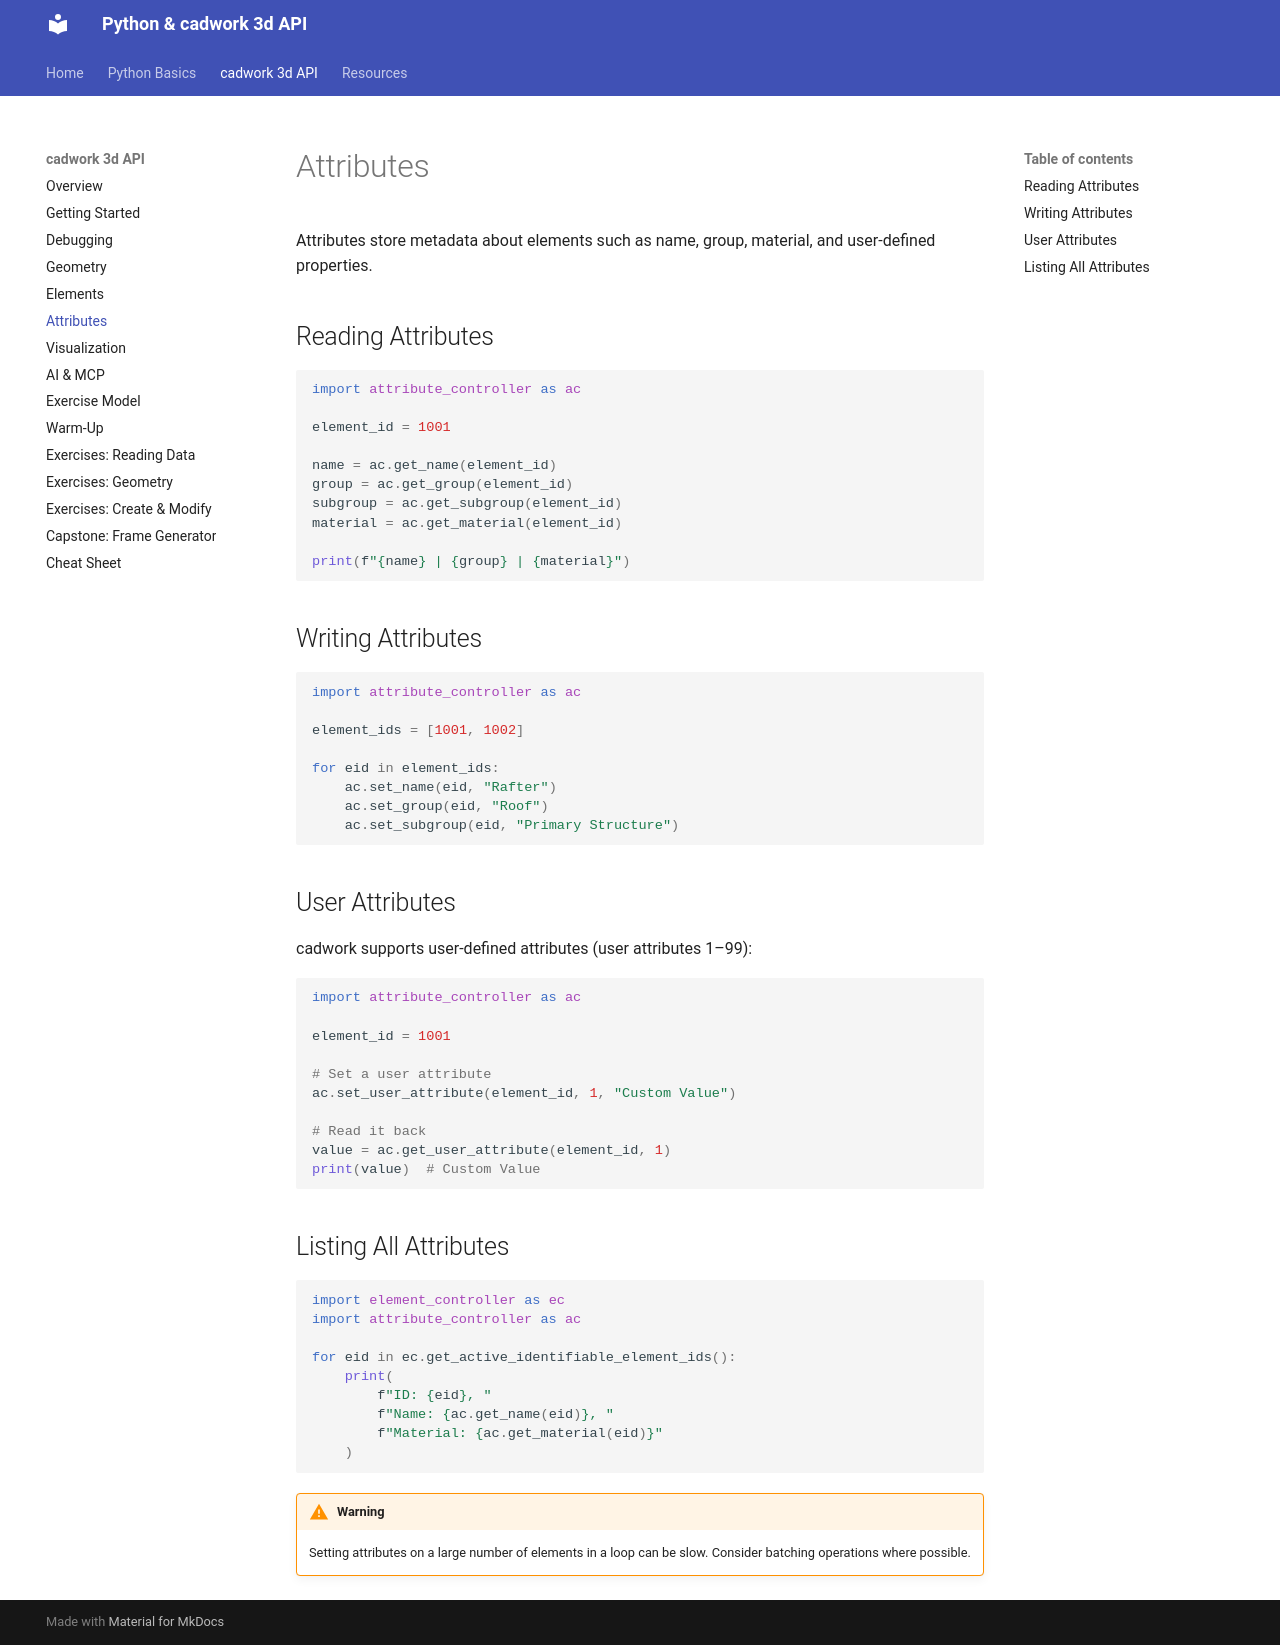

repository: Brunner246/berner-fachhochschule-python · page: cadwork-api/attributes/index.html · generator: mkdocs

# Attributes

Attributes store metadata about elements such as name, group, material, and user-defined properties.

## Reading Attributes

```python
import attribute_controller as ac

element_id = 1001

name = ac.get_name(element_id)
group = ac.get_group(element_id)
subgroup = ac.get_subgroup(element_id)
material = ac.get_material(element_id)

print(f"{name} | {group} | {material}")
```

## Writing Attributes

```python
import attribute_controller as ac

element_ids = [1001, 1002]

for eid in element_ids:
    ac.set_name(eid, "Rafter")
    ac.set_group(eid, "Roof")
    ac.set_subgroup(eid, "Primary Structure")
```

## User Attributes

cadwork supports user-defined attributes (user attributes 1–99):

```python
import attribute_controller as ac

element_id = 1001

# Set a user attribute
ac.set_user_attribute(element_id, 1, "Custom Value")

# Read it back
value = ac.get_user_attribute(element_id, 1)
print(value)  # Custom Value
```

## Listing All Attributes

```python
import element_controller as ec
import attribute_controller as ac

for eid in ec.get_active_identifiable_element_ids():
    print(
        f"ID: {eid}, "
        f"Name: {ac.get_name(eid)}, "
        f"Material: {ac.get_material(eid)}"
    )
```

!!! warning
    Setting attributes on a large number of elements in a loop can be slow. Consider batching operations where possible.
